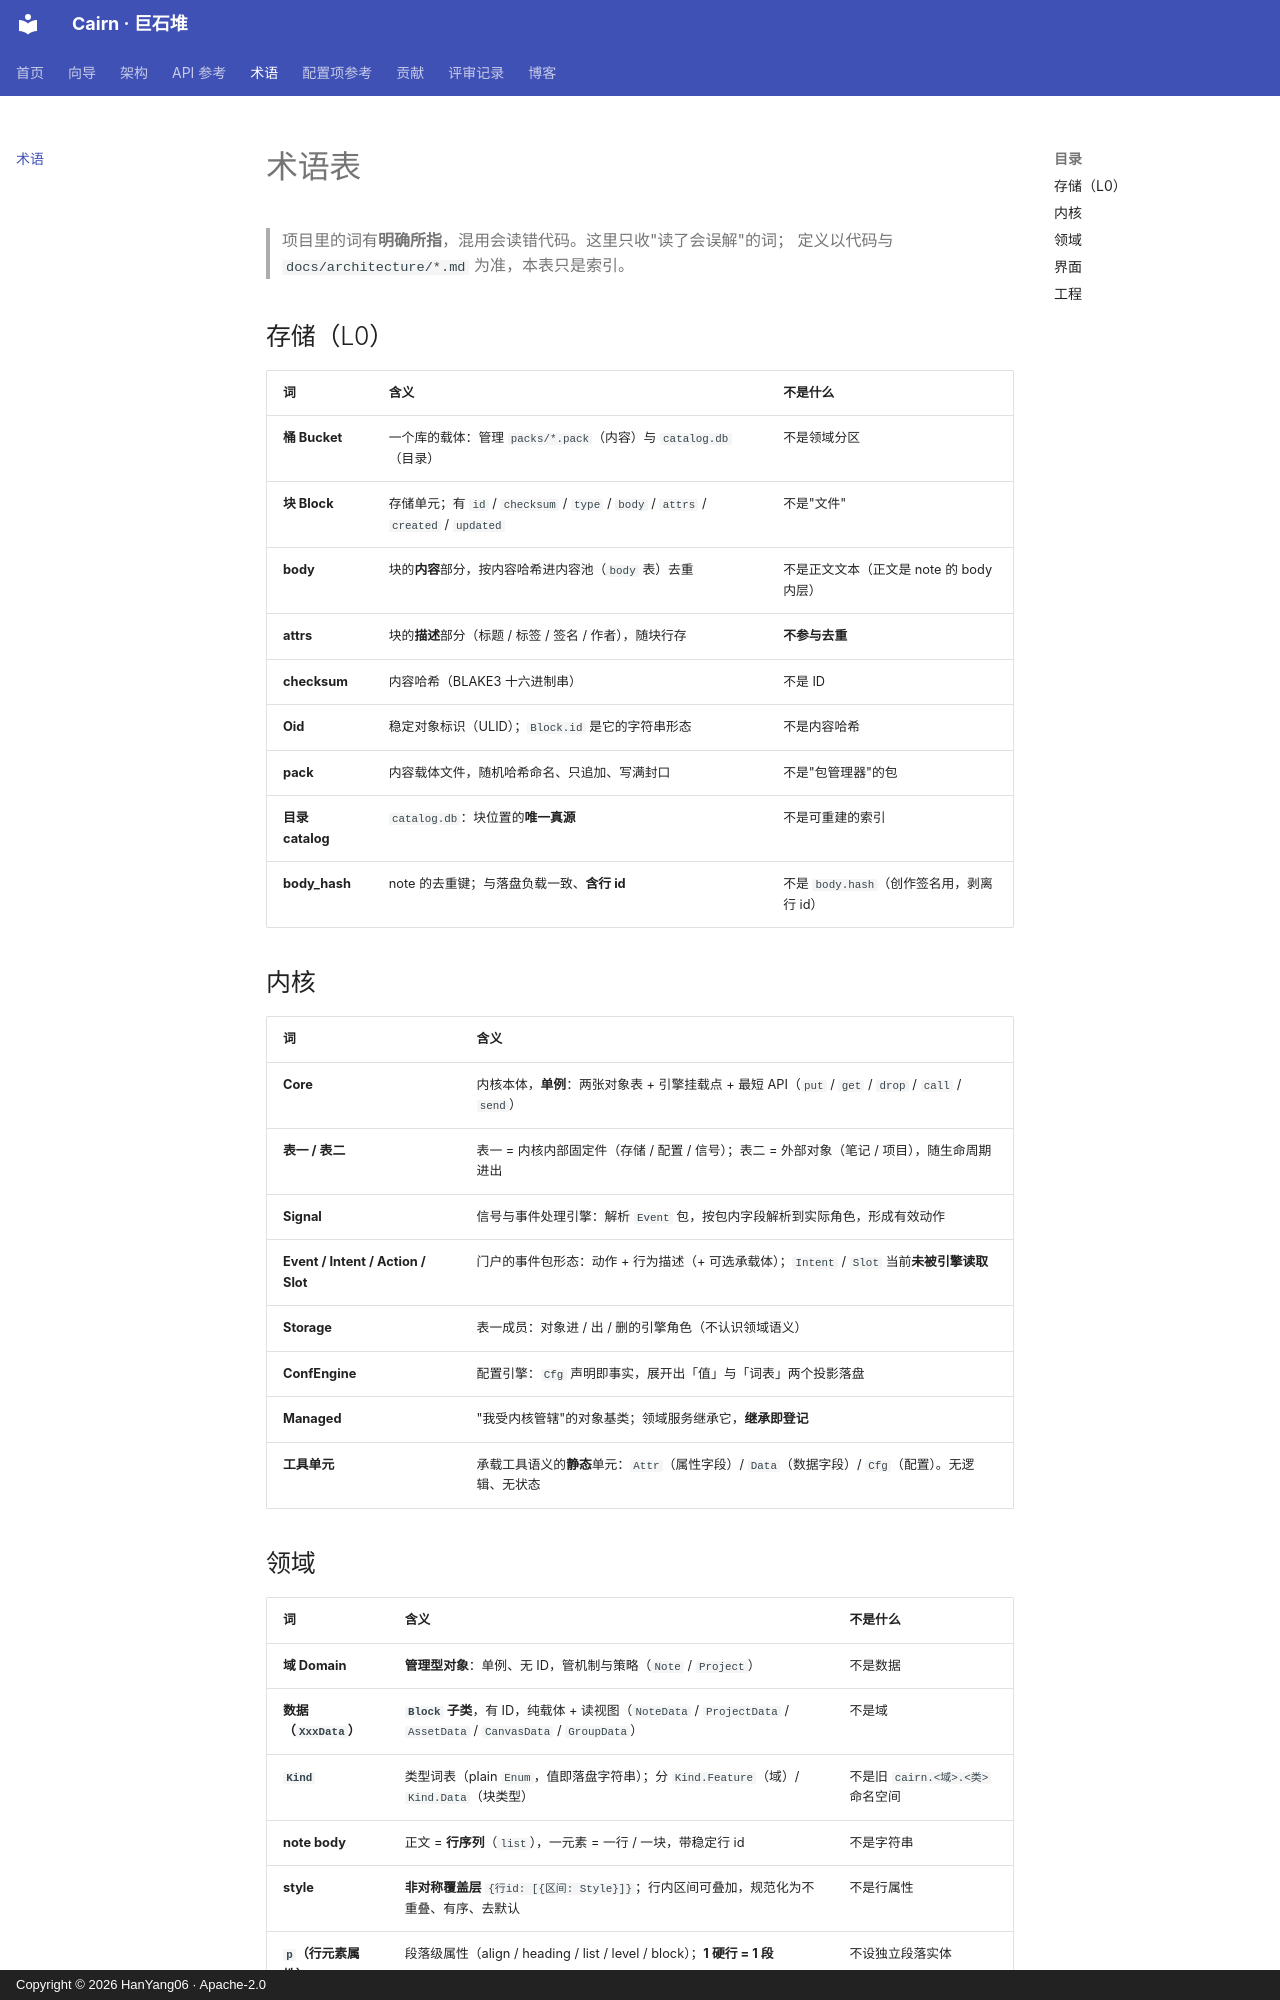

repository: HanYang06/cairn · page: reference/glossary/index.html · generator: mkdocs · copyright: Copyright © 2026 HanYang06 · Apache-2.0

<!-- SPDX-FileCopyrightText: 2026 HanYang06 -->
<!-- SPDX-License-Identifier: Apache-2.0 -->

# 术语表

> 项目里的词有**明确所指**，混用会读错代码。这里只收"读了会误解"的词；
> 定义以代码与 `docs/architecture/*.md` 为准，本表只是索引。

## 存储（L0）

| 词 | 含义 | 不是什么 |
|---|---|---|
| **桶 Bucket** | 一个库的载体：管理 `packs/*.pack`（内容）与 `catalog.db`（目录） | 不是领域分区 |
| **块 Block** | 存储单元；有 `id` / `checksum` / `type` / `body` / `attrs` / `created` / `updated` | 不是"文件" |
| **body** | 块的**内容**部分，按内容哈希进内容池（`body` 表）去重 | 不是正文文本（正文是 note 的 body 内层） |
| **attrs** | 块的**描述**部分（标题 / 标签 / 签名 / 作者），随块行存 | **不参与去重** |
| **checksum** | 内容哈希（BLAKE3 十六进制串） | 不是 ID |
| **Oid** | 稳定对象标识（ULID）；`Block.id` 是它的字符串形态 | 不是内容哈希 |
| **pack** | 内容载体文件，随机哈希命名、只追加、写满封口 | 不是"包管理器"的包 |
| **目录 catalog** | `catalog.db`：块位置的**唯一真源** | 不是可重建的索引 |
| **body_hash** | note 的去重键；与落盘负载一致、**含行 id** | 不是 `body.hash`（创作签名用，剥离行 id） |

## 内核

| 词 | 含义 |
|---|---|
| **Core** | 内核本体，**单例**：两张对象表 + 引擎挂载点 + 最短 API（`put` / `get` / `drop` / `call` / `send`） |
| **表一 / 表二** | 表一 = 内核内部固定件（存储 / 配置 / 信号）；表二 = 外部对象（笔记 / 项目），随生命周期进出 |
| **Signal** | 信号与事件处理引擎：解析 `Event` 包，按包内字段解析到实际角色，形成有效动作 |
| **Event / Intent / Action / Slot** | 门户的事件包形态：动作 + 行为描述（+ 可选承载体）；`Intent` / `Slot` 当前**未被引擎读取** |
| **Storage** | 表一成员：对象进 / 出 / 删的引擎角色（不认识领域语义） |
| **ConfEngine** | 配置引擎：`Cfg` 声明即事实，展开出「值」与「词表」两个投影落盘 |
| **Managed** | "我受内核管辖"的对象基类；领域服务继承它，**继承即登记** |
| **工具单元** | 承载工具语义的**静态**单元：`Attr`（属性字段）/ `Data`（数据字段）/ `Cfg`（配置）。无逻辑、无状态 |
